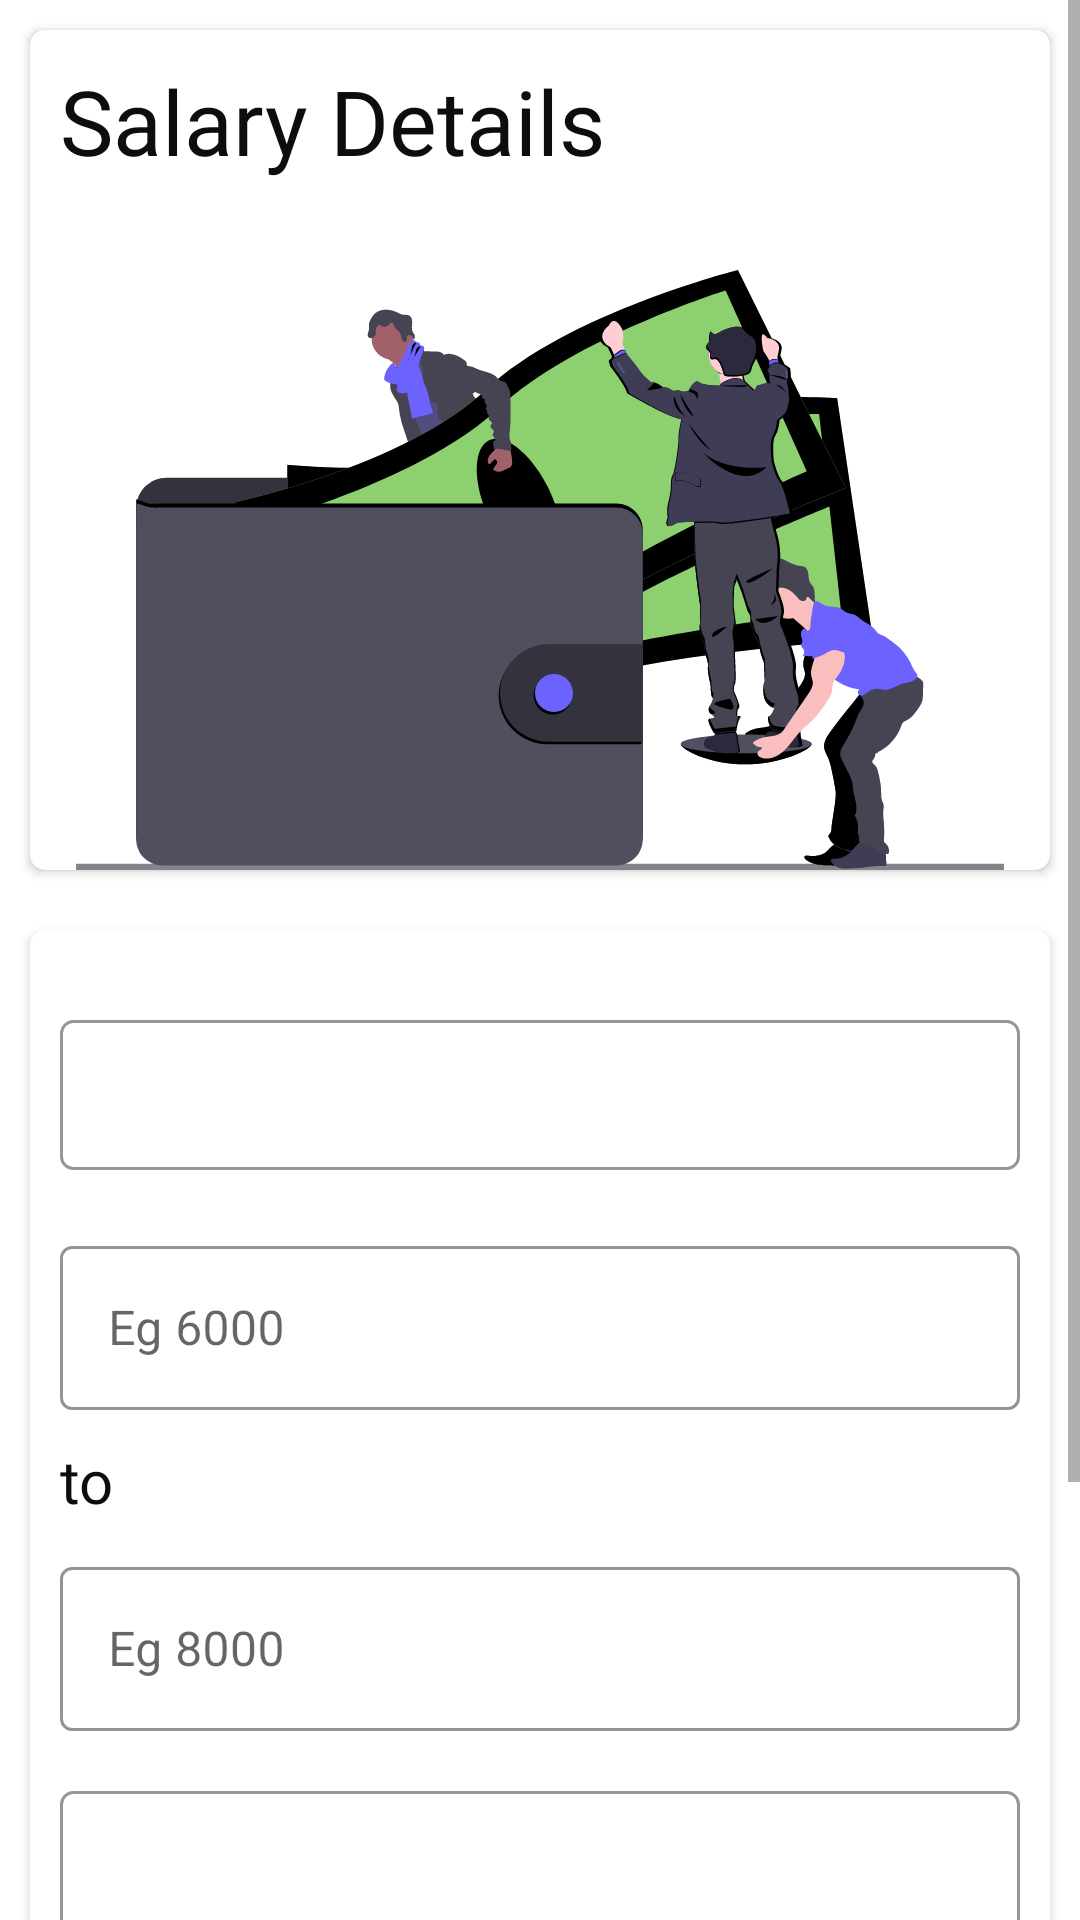

Reconstruct the res/layout file that produces this screen, plus the resources it refers to.
<!-- AndroidManifest.xml: application theme Theme.KashJobs -->
<!-- res/layout/activity_salary_details.xml -->
<?xml version="1.0" encoding="utf-8"?>
<ScrollView xmlns:android="http://schemas.android.com/apk/res/android"
    xmlns:app="http://schemas.android.com/apk/res-auto"
    android:layout_width="match_parent"
    android:layout_height="match_parent"
    android:transitionName="save_job_details_transition"
    android:orientation="vertical"

    >

    <LinearLayout
        android:layout_width="match_parent"
        android:layout_height="wrap_content"
        android:orientation="vertical">

        <androidx.cardview.widget.CardView
            android:layout_width="match_parent"
            android:layout_height="280dp"
            android:layout_margin="10dp"
            android:elevation="2dp"
            android:foregroundTint="@color/white"
            app:cardCornerRadius="5dp">

            <com.google.android.material.textview.MaterialTextView
                android:layout_width="match_parent"
                android:layout_height="match_parent"
                android:layout_margin="10dp"
                android:fontFamily="@font/roboto_medium"
                android:text="Salary Details"
                android:textAlignment="textStart"
                android:textColor="@color/heading_text_color"
                android:textSize="30sp" />

            <com.google.android.material.imageview.ShapeableImageView
                android:layout_width="match_parent"
                android:layout_height="match_parent"
                android:layout_marginTop="80dp"
                android:src="@drawable/wallet_illustration" />


        </androidx.cardview.widget.CardView>

        <androidx.cardview.widget.CardView
            android:layout_width="match_parent"
            android:layout_height="wrap_content"
            android:layout_margin="10dp"
            android:elevation="2dp"
            android:foregroundTint="@color/white"
            app:cardCornerRadius="5dp">


            <LinearLayout
                android:layout_width="match_parent"
                android:layout_height="wrap_content"
                android:layout_margin="10dp"
                android:orientation="vertical">

                <Spinner
                    android:id="@+id/salary_range_spinner"
                    style="@style/Widget.AppCompat.Spinner.DropDown"
                    android:layout_width="match_parent"
                    android:layout_height="50dp"
                    android:layout_marginTop="20dp"
                    android:background="@drawable/black_rectangle" />

                
                <com.google.android.material.textfield.TextInputLayout
                    style="@style/Widget.MaterialComponents.TextInputLayout.OutlinedBox"
                    android:layout_width="match_parent"
                    android:layout_height="60dp"
                    android:layout_marginTop="20dp"
                    android:focusable="true"
                    android:hint="Eg 6000"
                    app:boxStrokeColor="@color/text_box_color"
                    app:hintTextColor="@color/status_bar_color">

                    <com.google.android.material.textfield.TextInputEditText
                        android:id="@+id/pj_from_salary_box"
                        android:inputType="number"
                        android:layout_width="match_parent"
                        android:layout_height="wrap_content" />

                </com.google.android.material.textfield.TextInputLayout>

                
                <com.google.android.material.textview.MaterialTextView
                    android:id="@+id/to_tv"
                    android:layout_width="match_parent"
                    android:layout_height="wrap_content"
                    android:layout_marginTop="10dp"
                    android:elevation="4dp"
                    android:fontFamily="@font/roboto_medium"
                    android:text="to"
                    android:textColor="@color/heading_text_color"
                    android:textSize="20sp" />
                
                <com.google.android.material.textfield.TextInputLayout
                    android:id="@+id/pj_to_salary_ip_box"
                    style="@style/Widget.MaterialComponents.TextInputLayout.OutlinedBox"
                    android:layout_width="match_parent"
                    android:layout_height="60dp"
                    android:layout_marginTop="10dp"
                    android:focusable="true"
                    android:hint="Eg 8000"
                    app:boxStrokeColor="@color/text_box_color"
                    app:hintTextColor="@color/status_bar_color">

                    <com.google.android.material.textfield.TextInputEditText
                        android:id="@+id/pj_to_salary_box"
                        android:layout_width="match_parent"
                        android:inputType="number"
                        android:layout_height="wrap_content" />

                </com.google.android.material.textfield.TextInputLayout>

                
                <Spinner
                    android:id="@+id/cycle_spinner"
                    style="@style/Widget.AppCompat.Spinner.DropDown"
                    android:layout_width="match_parent"
                    android:layout_height="50dp"
                    android:layout_marginTop="20dp"
                    android:background="@drawable/black_rectangle" />

                
                <com.google.android.material.button.MaterialButton
                    android:layout_width="match_parent"
                    android:layout_height="wrap_content"
                    android:layout_marginTop="30dp"
                    android:backgroundTint="@color/text_box_color"
                    android:onClick="nextPage"
                    android:padding="15dp"
                    android:transitionName="save_salary_details_transition"
                    android:text="Save and Continue"
                    app:cornerRadius="5dp" />

                
                <com.google.android.material.button.MaterialButton
                    android:layout_width="match_parent"
                    android:layout_height="wrap_content"
                    android:layout_marginTop="10dp"
                    android:backgroundTint="@color/white"
                    android:padding="15dp"
                    android:text="Back"
                    app:strokeColor="@color/body_text_color"
                    app:strokeWidth="1dp"
                    android:textColor="@color/black"
                    app:cornerRadius="5dp" />


            </LinearLayout>


        </androidx.cardview.widget.CardView>

    </LinearLayout>

</ScrollView>
<!-- resources referenced by this layout -->
<resources>
  <color name="black">#FF000000</color>
  <color name="body_text_color">#3e3e3e</color>
  <color name="heading_text_color">#0d0d0d</color>
  <color name="status_bar_color">#d0d0d0</color>
  <color name="text_box_color">#6C63FF</color>
  <color name="white">#FFFFFFFF</color>
  <!-- drawable black_rectangle (drawable-v24) -->
  <shape xmlns:android="http://schemas.android.com/apk/res/android"
      android:shape="rectangle">
      <corners android:radius="4dp" />
      <padding
          android:bottom="10dp"
          android:left="10dp"
          android:right="10dp"
          android:top="10dp" />
      <solid android:color="#00FFFFFF" />
  
      <stroke
          android:width="1dp"
          android:color="#969696" />
  
  </shape>
  <!-- drawable wallet_illustration: vector/xml drawable (drawable, 80437 chars, omitted) -->
  <style name="Theme.KashJobs" parent="Theme.MaterialComponents.DayNight.NoActionBar">
          
          <item name="colorPrimary">@color/end_color</item>
          <item name="colorPrimaryVariant">@color/status_bar_color</item>
          <item name="colorOnPrimary">@color/white</item>
          
          <item name="colorSecondary">@color/start_color</item>
          <item name="colorSecondaryVariant">@color/status_bar_color</item>
          <item name="colorOnSecondary">@color/black</item>
          
          <item name="android:statusBarColor" tools:targetApi="l">?attr/colorPrimaryVariant</item>
          
      </style>
  <color name="end_color">#5574F7</color>
  <color name="start_color">#60C3FF</color>
</resources>
